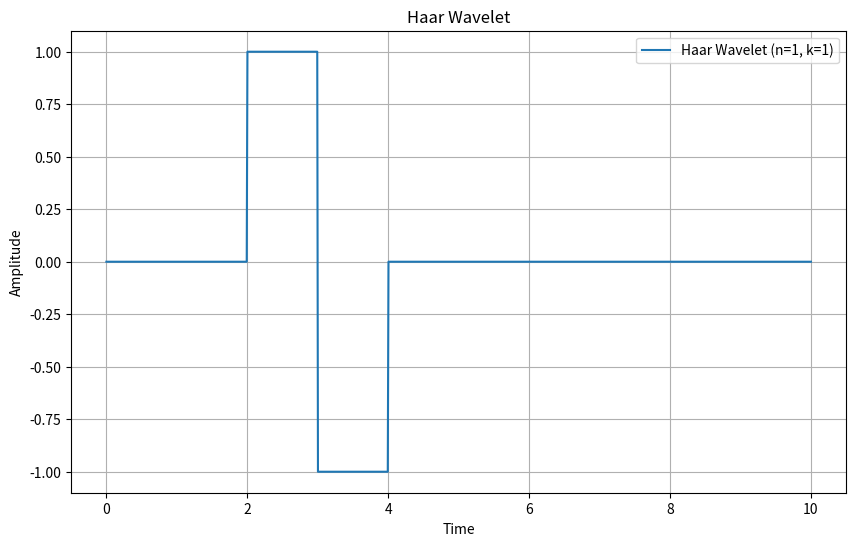
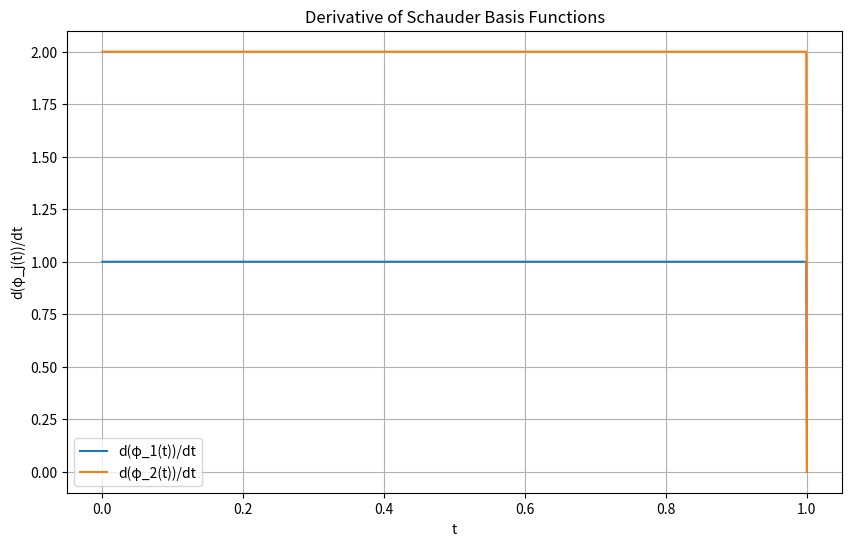

These figures' Python source, in order:
#%%
import numpy as np
import matplotlib.pyplot as plt


def haar_wavelet(n, k, t):
    """
    Generate Haar wavelet function for given parameters n and k.
    
    Parameters:
        n (int): Scale parameter.
        k (int): Shift parameter.
        t (float or array-like): Time points at which to evaluate the wavelet function.
    
    Returns:
        array-like: Haar wavelet function evaluated at time points t.
    """
    t = np.asarray(t)
    result = np.zeros_like(t)
    for i, ti in enumerate(t):
        ti_scaled = ti / (2 ** n) - k
        if 0 <= ti_scaled < 0.5:
            result[i] = 1
        elif 0.5 <= ti_scaled < 1:
            result[i] = -1
    return result

# Example usage:
n = 1
k = 1
t = np.linspace(0, 10, 1000)  # Time points
wavelet = haar_wavelet(n, k, t)


# Plot the Haar wavelet
plt.figure(figsize=(10, 6))
plt.plot(t, wavelet, label=f'Haar Wavelet (n={n}, k={k})')
plt.title('Haar Wavelet')
plt.xlabel('Time')
plt.ylabel('Amplitude')
plt.grid(True)
plt.legend()
plt.show()

#%%
def phi_bar_derivative(j, t):
    """
    Compute the derivative of the j-th Schauder basis function at time points t.
    
    Parameters:
        j (int): Index of the basis function.
        t (float or array-like): Time points at which to evaluate the function.
    
    Returns:
        array-like: Values of the derivative of the j-th Schauder basis function evaluated at time points t.
    """
    t = np.asarray(t)
    qj = int(np.log2(j))
    pj = j - 2**qj
    pj_max = 2**(qj - 1) - 1
    
    derivative_values = np.zeros_like(t)
    
    for idx, ti in enumerate(t):
        if 0 <= ti < 1:
            if j == 1:
                derivative_values[idx] = 1
            else:
                interval_idx = pj * 2**(qj - 1) <= ti < (pj + 1) * 2**(qj - 1)
                if interval_idx:
                    derivative_values[idx] = 2**qj / 2**(qj - 1)
                else:
                    derivative_values[idx] = -2**qj / 2**(qj - 1)
    
    return derivative_values

# Plot the derivative of the Schauder basis functions
num_functions = 2
t = np.linspace(0, 1, 1000)

plt.figure(figsize=(10, 6))
for j in range(1, num_functions + 1):
    derivative_function = phi_bar_derivative(j, t)
    plt.plot(t, derivative_function, label=f'd(φ_{j}(t))/dt')

plt.title('Derivative of Schauder Basis Functions')
plt.xlabel('t')
plt.ylabel('d(φ_j(t))/dt')
plt.grid(True)
plt.legend()
plt.show()